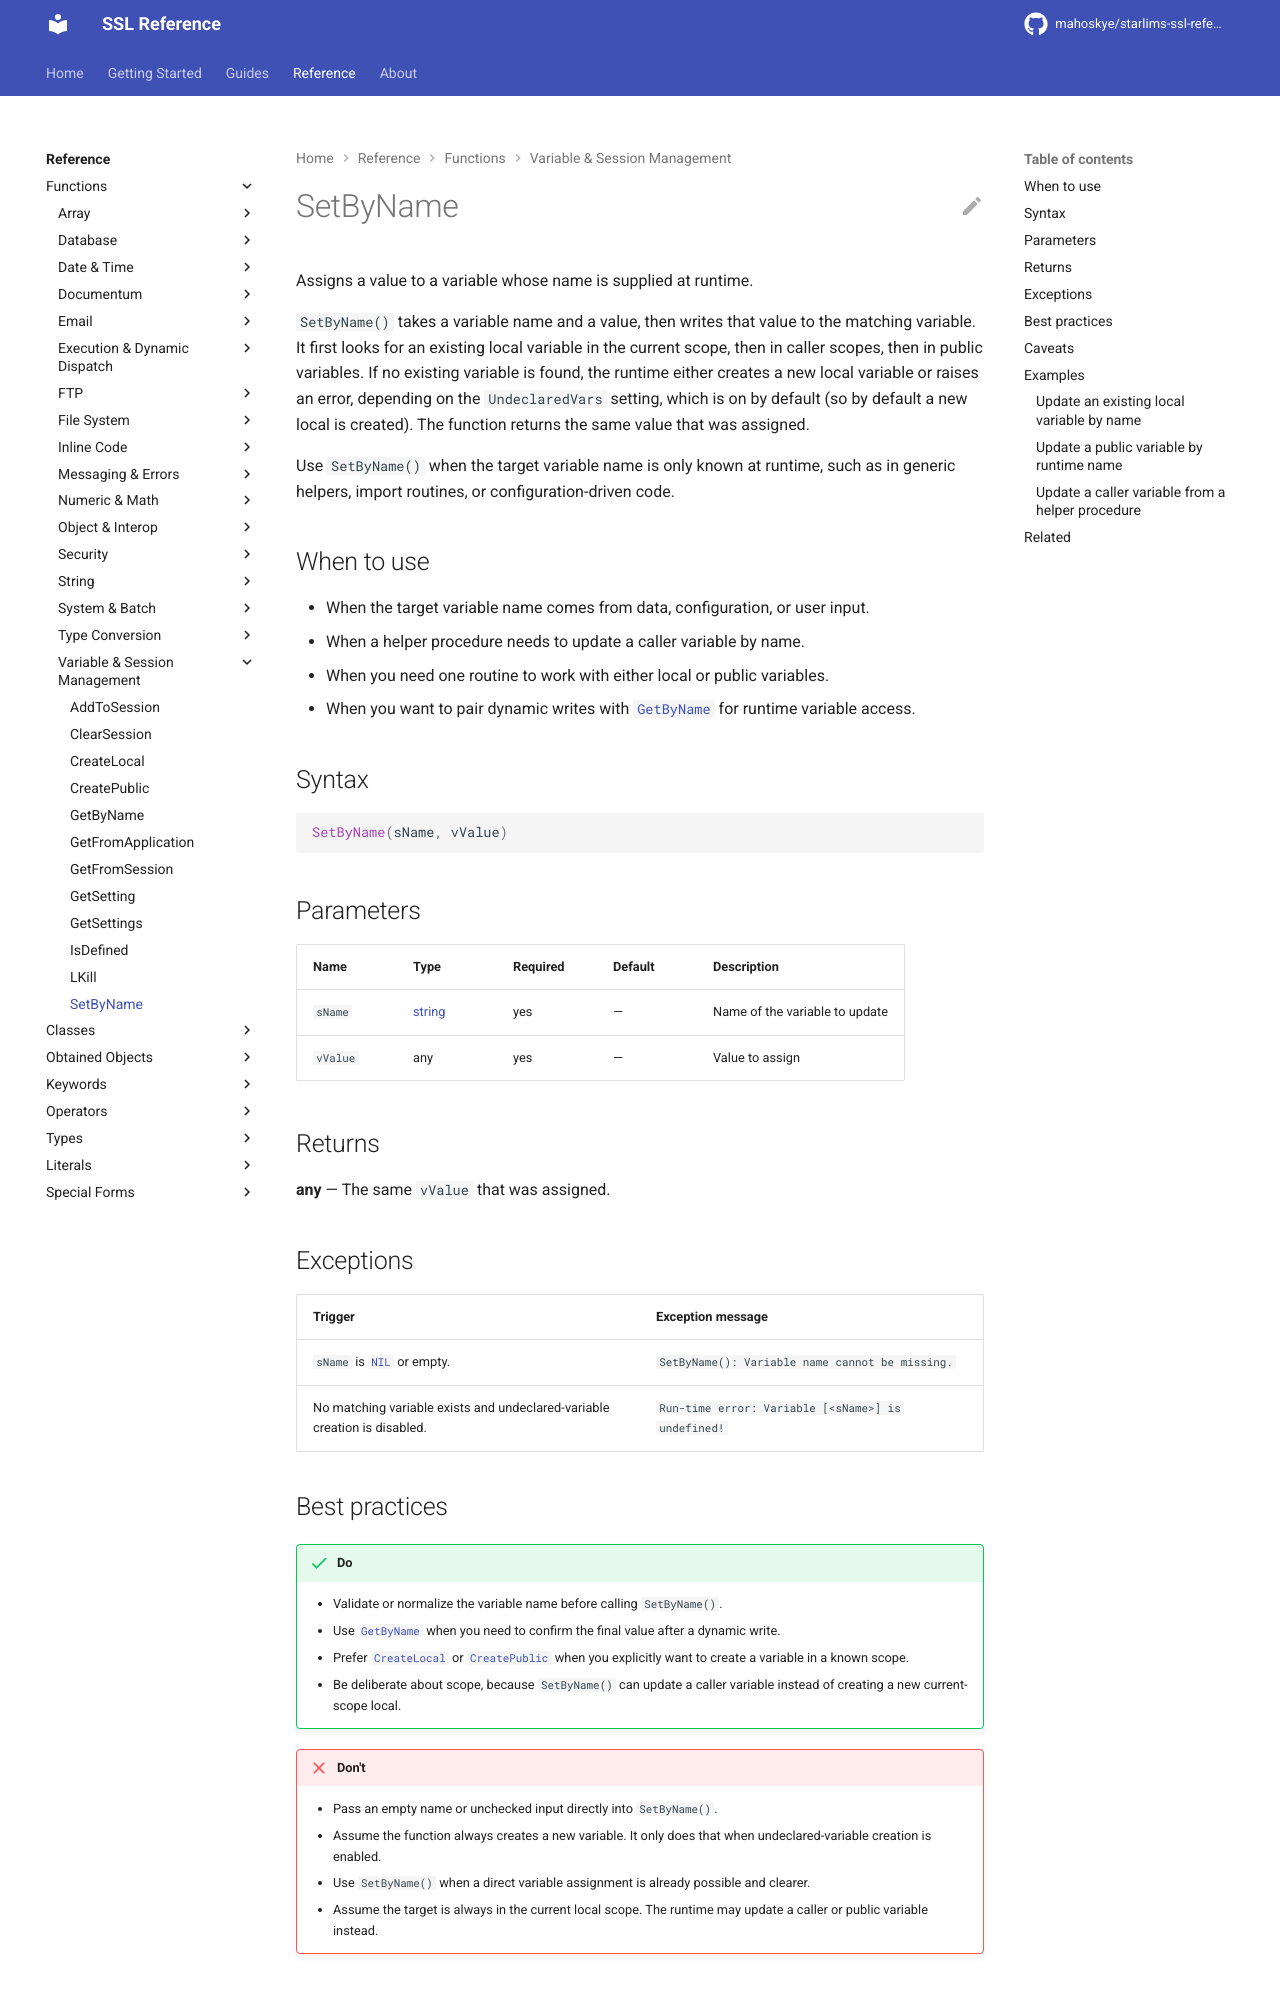

repository: mahoskye/starlims-ssl-reference · page: reference/functions/SetByName/index.html · generator: mkdocs

---
title: "SetByName"
summary: "Assigns a value to a variable whose name is supplied at runtime."
id: ssl.function.setbyname
element_type: function
doc_status: published
starlims:
  applies_to: [11, 12]
  verified_against: [12]
---

# SetByName

Assigns a value to a variable whose name is supplied at runtime.

`SetByName()` takes a variable name and a value, then writes that value to the matching variable. It first looks for an existing local variable in the current scope, then in caller scopes, then in public variables. If no existing variable is found, the runtime either creates a new local variable or raises an error, depending on the `UndeclaredVars` setting, which is on by default (so by default a new local is created). The function returns the same value that was assigned.

Use `SetByName()` when the target variable name is only known at runtime, such as in generic helpers, import routines, or configuration-driven code.

## When to use

- When the target variable name comes from data, configuration, or user input.
- When a helper procedure needs to update a caller variable by name.
- When you need one routine to work with either local or public variables.
- When you want to pair dynamic writes with [`GetByName`](GetByName.md) for runtime variable access.

## Syntax

```ssl
SetByName(sName, vValue)
```

## Parameters

| Name | Type | Required | Default | Description |
|------|------|----------|---------|-------------|
| `sName` | [string](../types/string.md) | yes | — | Name of the variable to update |
| `vValue` | any | yes | — | Value to assign |

## Returns

**any** — The same `vValue` that was assigned.

## Exceptions

| Trigger | Exception message |
| --- | --- |
| `sName` is [`NIL`](../literals/nil.md) or empty. | `SetByName(): Variable name cannot be missing.` |
| No matching variable exists and undeclared-variable creation is disabled. | `Run-time error: Variable [<sName>] is undefined!` |
